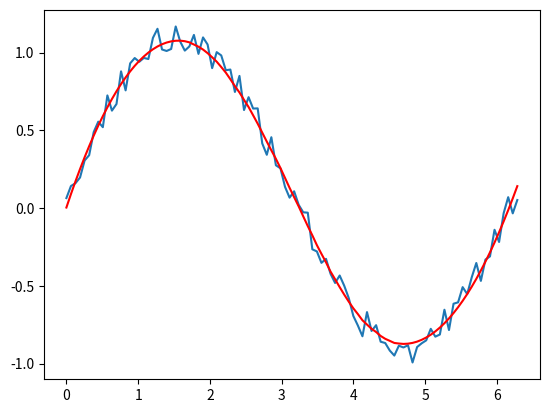

Reproduce this figure in Python.
import numpy as np
import matplotlib.pyplot as plt
from scipy.signal import savgol_filter

x = np.linspace(0,2*np.pi,100)
y = np.sin(x) + np.random.random(100) * 0.2
yhat = savgol_filter(y, 51, 3) # window size 51, polynomial order 3

plt.plot(x,y)
plt.plot(x,yhat, color='red')
plt.show()
print('lengths: y={}. yhat={}'.format(len(y), len(yhat)))